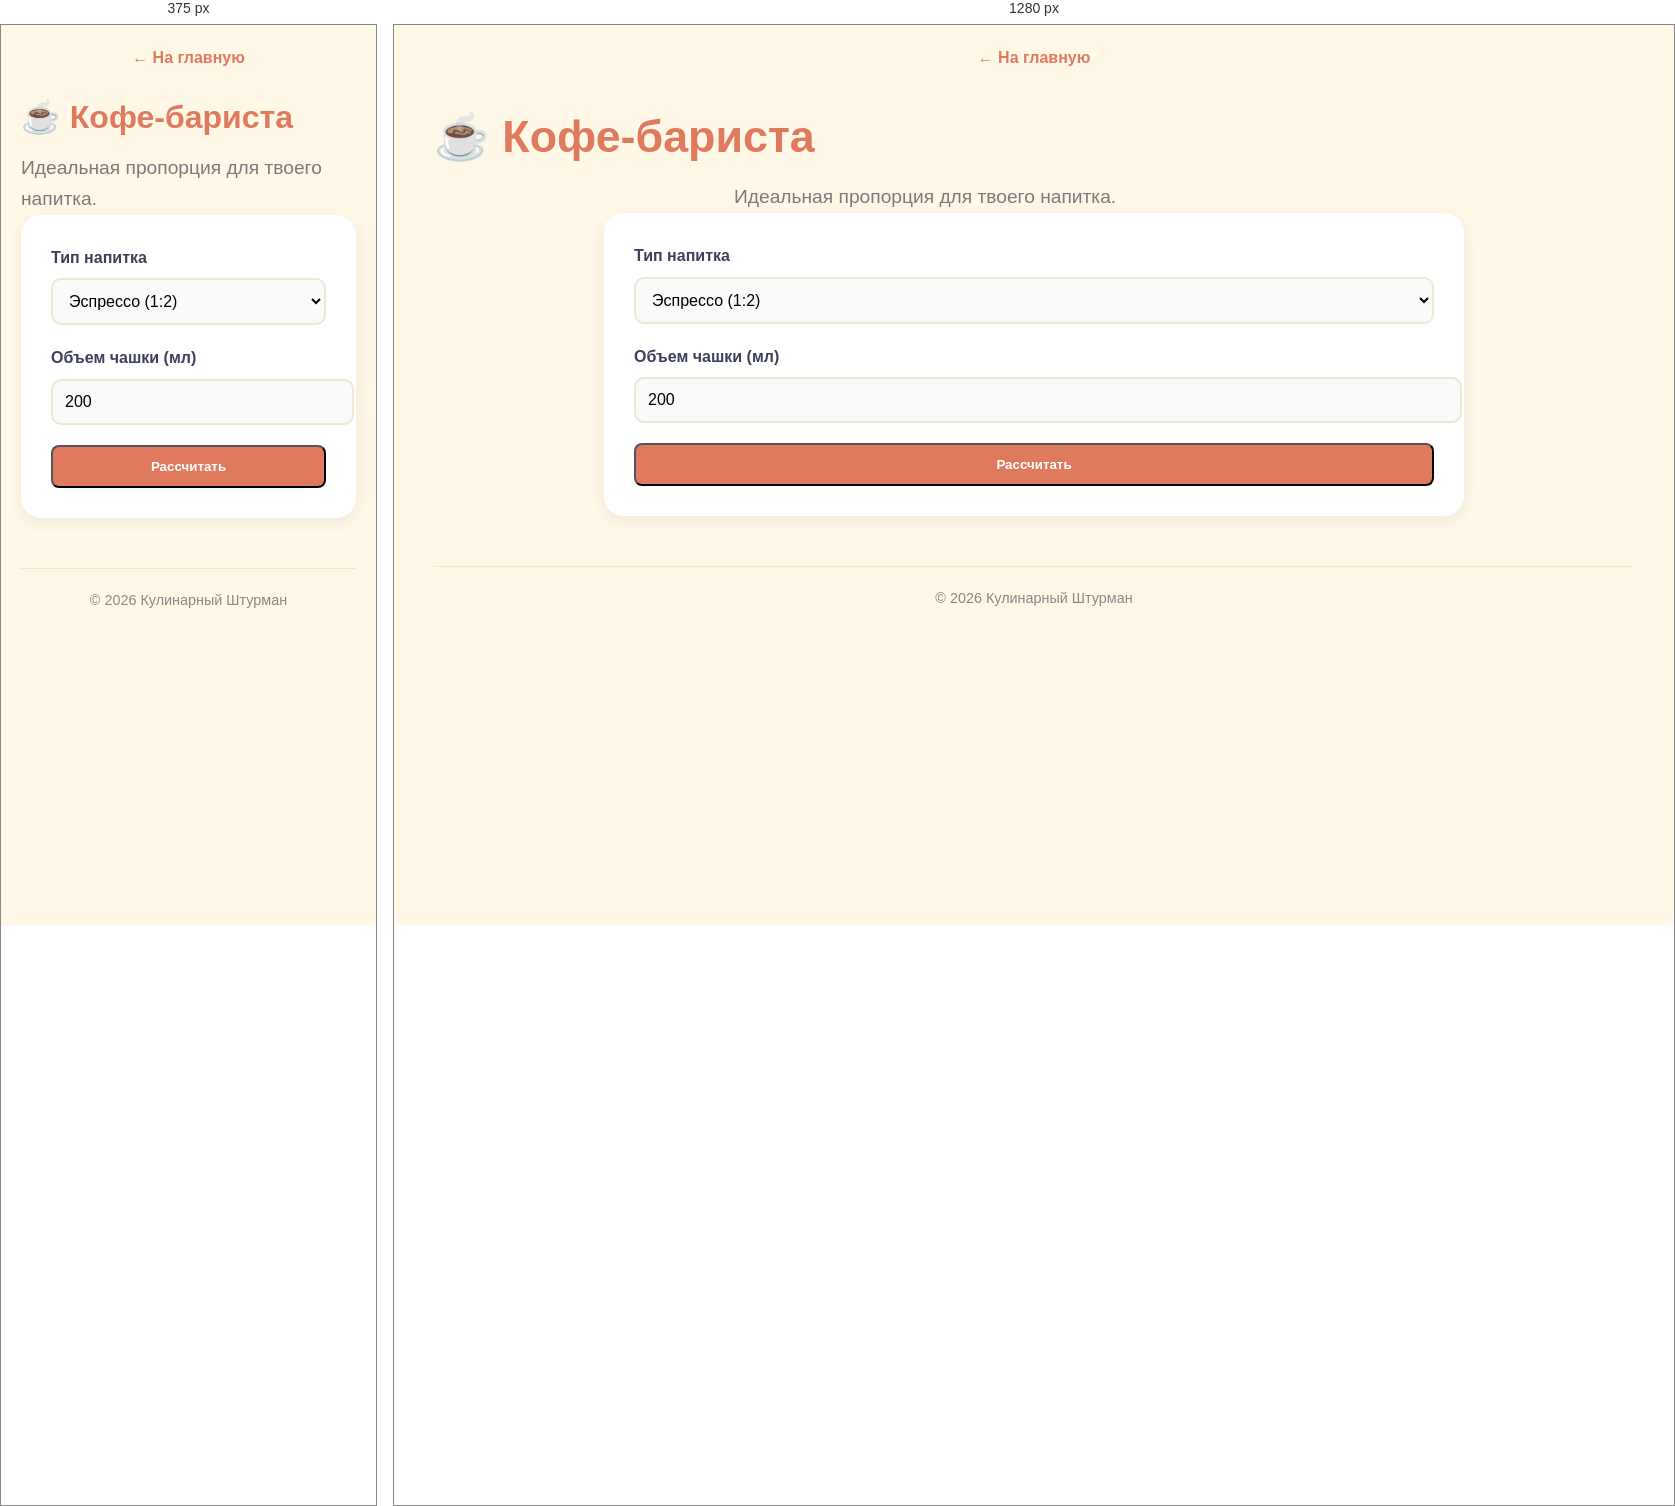
Rendered at 375 px and 1280 px, left to right.

<!-- file: coffee-brewing.html -->
<!DOCTYPE html>
<html lang="ru">
<head>
<meta charset="UTF-8">
<meta name="viewport" content="width=device-width, initial-scale=1.0">
<title>Кофе-бариста — Кулинарный Штурман</title>
<link rel="stylesheet" href="styles.css">
</head>
<!-- MICROSOFT CLARITY НАЧАЛО -->
<script type="text/javascript">
    (function(c,l,a,r,i,t,y){
        c[a]=c[a]||function(){(c[a].q=c[a].q||[]).push(arguments)};
        t=l.createElement(r);t.async=1;t.src="https://www.clarity.ms/tag/"+i;
        y=l.getElementsByTagName(r)[0];y.parentNode.insertBefore(t,y);
    })(window, document, "clarity", "script", "z17owgjy4p");
</script>
<!-- MICROSOFT CLARITY КОНЕЦ --><body>
<div class="container">
<header style="margin-bottom:20px"><a href="index.html" style="color:var(--accent);font-weight:bold;text-decoration:none">← На главную</a></header>
<h1>☕ Кофе-бариста</h1>
<p class="subtitle">Идеальная пропорция для твоего напитка.</p>
<div class="calc-wrapper">
<div class="form-group"><label>Тип напитка</label>
<select id="drinkType">
<option value="espresso">Эспрессо (1:2)</option>
<option value="americano">Американо (1:4)</option>
<option value="latte">Латте (1:5 + молоко)</option>
<option value="cappuccino">Капучино (1:3 + молоко)</option>
</select></div>
<div class="form-group"><label>Объем чашки (мл)</label><input type="number" id="cupSize" value="200"></div>
<button onclick="calcCoffee()" class="btn-link" style="width:100%">Рассчитать</button>
<div id="resCoffee" class="result-box"></div>
</div>
<footer>© 2026 Кулинарный Штурман</footer>
</div>
<script>
function calcCoffee(){
const type=document.getElementById('drinkType').value;
const vol=parseInt(document.getElementById('cupSize').value);
let coffeeRatio, milkNeeded=false;
switch(type){
case 'espresso': coffeeRatio=1/2; break;
case 'americano': coffeeRatio=1/4; break;
case 'latte': coffeeRatio=1/5; milkNeeded=true; break;
case 'cappuccino': coffeeRatio=1/3; milkNeeded=true; break;
default: coffeeRatio=1/3;
}
const coffeeGrams = Math.round(vol * coffeeRatio * 0.1); // Approx density factor
const waterMl = Math.round(vol * (milkNeeded ? 0.3 : 1));
const milkMl = milkNeeded ? Math.round(vol * 0.7) : 0;
let html = `<h3>Рецепт для ${vol} мл:</h3><ul>`;
html += `<li>☕ Молотый кофе: <strong>${coffeeGrams} гр</strong></li>`;
html += `<li>💧 Горячая вода/пар: <strong>${waterMl} мл</strong></li>`;
if(milkNeeded) html += `<li>🥛 Молоко: <strong>${milkMl} мл</strong></li>`;
html += `</ul><div class="ti">💡 Совет: взвесь зерна перед помолом для точности.</div>`;
document.getElementById('resCoffee').innerHTML=html;
document.getElementById('resCoffee').classList.add('show');
}
</script>
<!-- АВТОМАТИЧЕСКАЯ ПАРТНЁРКА JUSTFOOD + КАРТИНКА -->
<script>
(function() {
    // Определяем имя файла для картинки
    const pageName = window.location.pathname.split('/').pop().replace('.html', '') || 'index';
    const imgMap = {
        'recipe-scaler': 'recipe-scaler.jpg',
        'calorie-counter': 'calorie-counter.jpg',
        'unit-converter': 'unit-converter.jpg',
        'kitchen-timer': 'kitchen-timer.jpg',
        'dough-calc': 'dough-calc.jpg',
        'marinade-calculator': 'marinade-calculator.jpg',
        'canning-calc': 'canning-calc.jpg',
        'oven-converter': 'oven-converter.jpg',
        'coffee-brewing': 'coffee-brewing.jpg',
        'food-cost': 'food-cost.jpg',
        'meal-planner': 'meal-planner.jpg',
        'spices-storage': 'spices-storage.jpg'
    };
    
    // Вставляем картинку в начало контейнера, если её нет
    const container = document.querySelector('.container');
    if (container && !container.querySelector('img')) {
        const imgSrc = imgMap[pageName] || 'hero-kitchen.jpg';
        const img = document.createElement('img');
        img.src = imgSrc;
        img.alt = 'Кулинарный Штурман';
        img.style.cssText = 'width:100%; height:250px; object-fit:cover; border-radius:16px; margin-bottom:30px; box-shadow: 0 10px 30px rgba(0,0,0,0.1);';
        container.insertBefore(img, container.children[1]);
    }

    // Создаём блок партнёрки
    const partnerHTML = `
    <div style="text-align:center; margin:40px auto; padding:25px; background:rgba(233,30,99,0.05); border-radius:12px; border:1px dashed #E91E63; max-width:600px;">
        <div style="font-weight:bold; color:#C2185B; margin-bottom:10px; font-size:1.2rem;">🍽️ Нет времени готовить?</div>
        <p style="margin-bottom:15px; color:#555;">Закажи готовые рационы с идеальным балансом БЖУ от JustFood.</p>
        <a href="https://ru.io10.info/6adcb9205d123?erid=2SDnjcHSDVr" target="_blank" rel="nofollow noopener" style="display:inline-block; background:#E91E63; color:white; text-decoration:none; padding:14px 28px; border-radius:8px; font-weight:bold; transition:0.3s;">Заказать еду JustFood →</a>
        <div style="font-size:0.7rem; color:#888; margin-top:10px; line-height:1.4;">Реклама. Рекламодатель ООО "ДЖАСТ ФУД", ИНН 7719465858. Сайт https://www.justfood.pro<br>erid: 2SDnjcHSDVr</div>
    </div>`;
    
    // Вставляем перед футером
    const footer = document.querySelector('footer');
    if (footer) {
        footer.insertAdjacentHTML('beforebegin', partnerHTML);
    } else {
        document.body.insertAdjacentHTML('beforeend', partnerHTML);
    }
})();
</script></body>
</html>


/* @media block from styles.css */
@media(max-width:768px){h1{font-size:2rem}.hero-section{height:200px}.timer-circle{width:150px;height:150px}.timer-inner{width:130px;height:130px}}